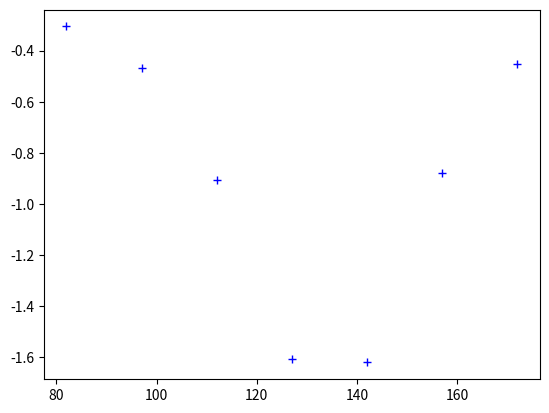

This figure's Python source:
import numpy as np 
import matplotlib.pyplot as plt

angle_eraser = np.array([172, 157, 142, 127, 112, 97, 82])
mV_max = np.array([-140., -15., 32., 31., -12., -150., -330.])
mV_min = np.array([-372., -230., -135., -133., -242., -415., -620.])

def contrast(V_max, V_min):
	return (V_max - V_min)/(V_max + V_min)

plt.plot(angle_eraser, contrast(mV_max, mV_min), 'b+')
plt.show()
